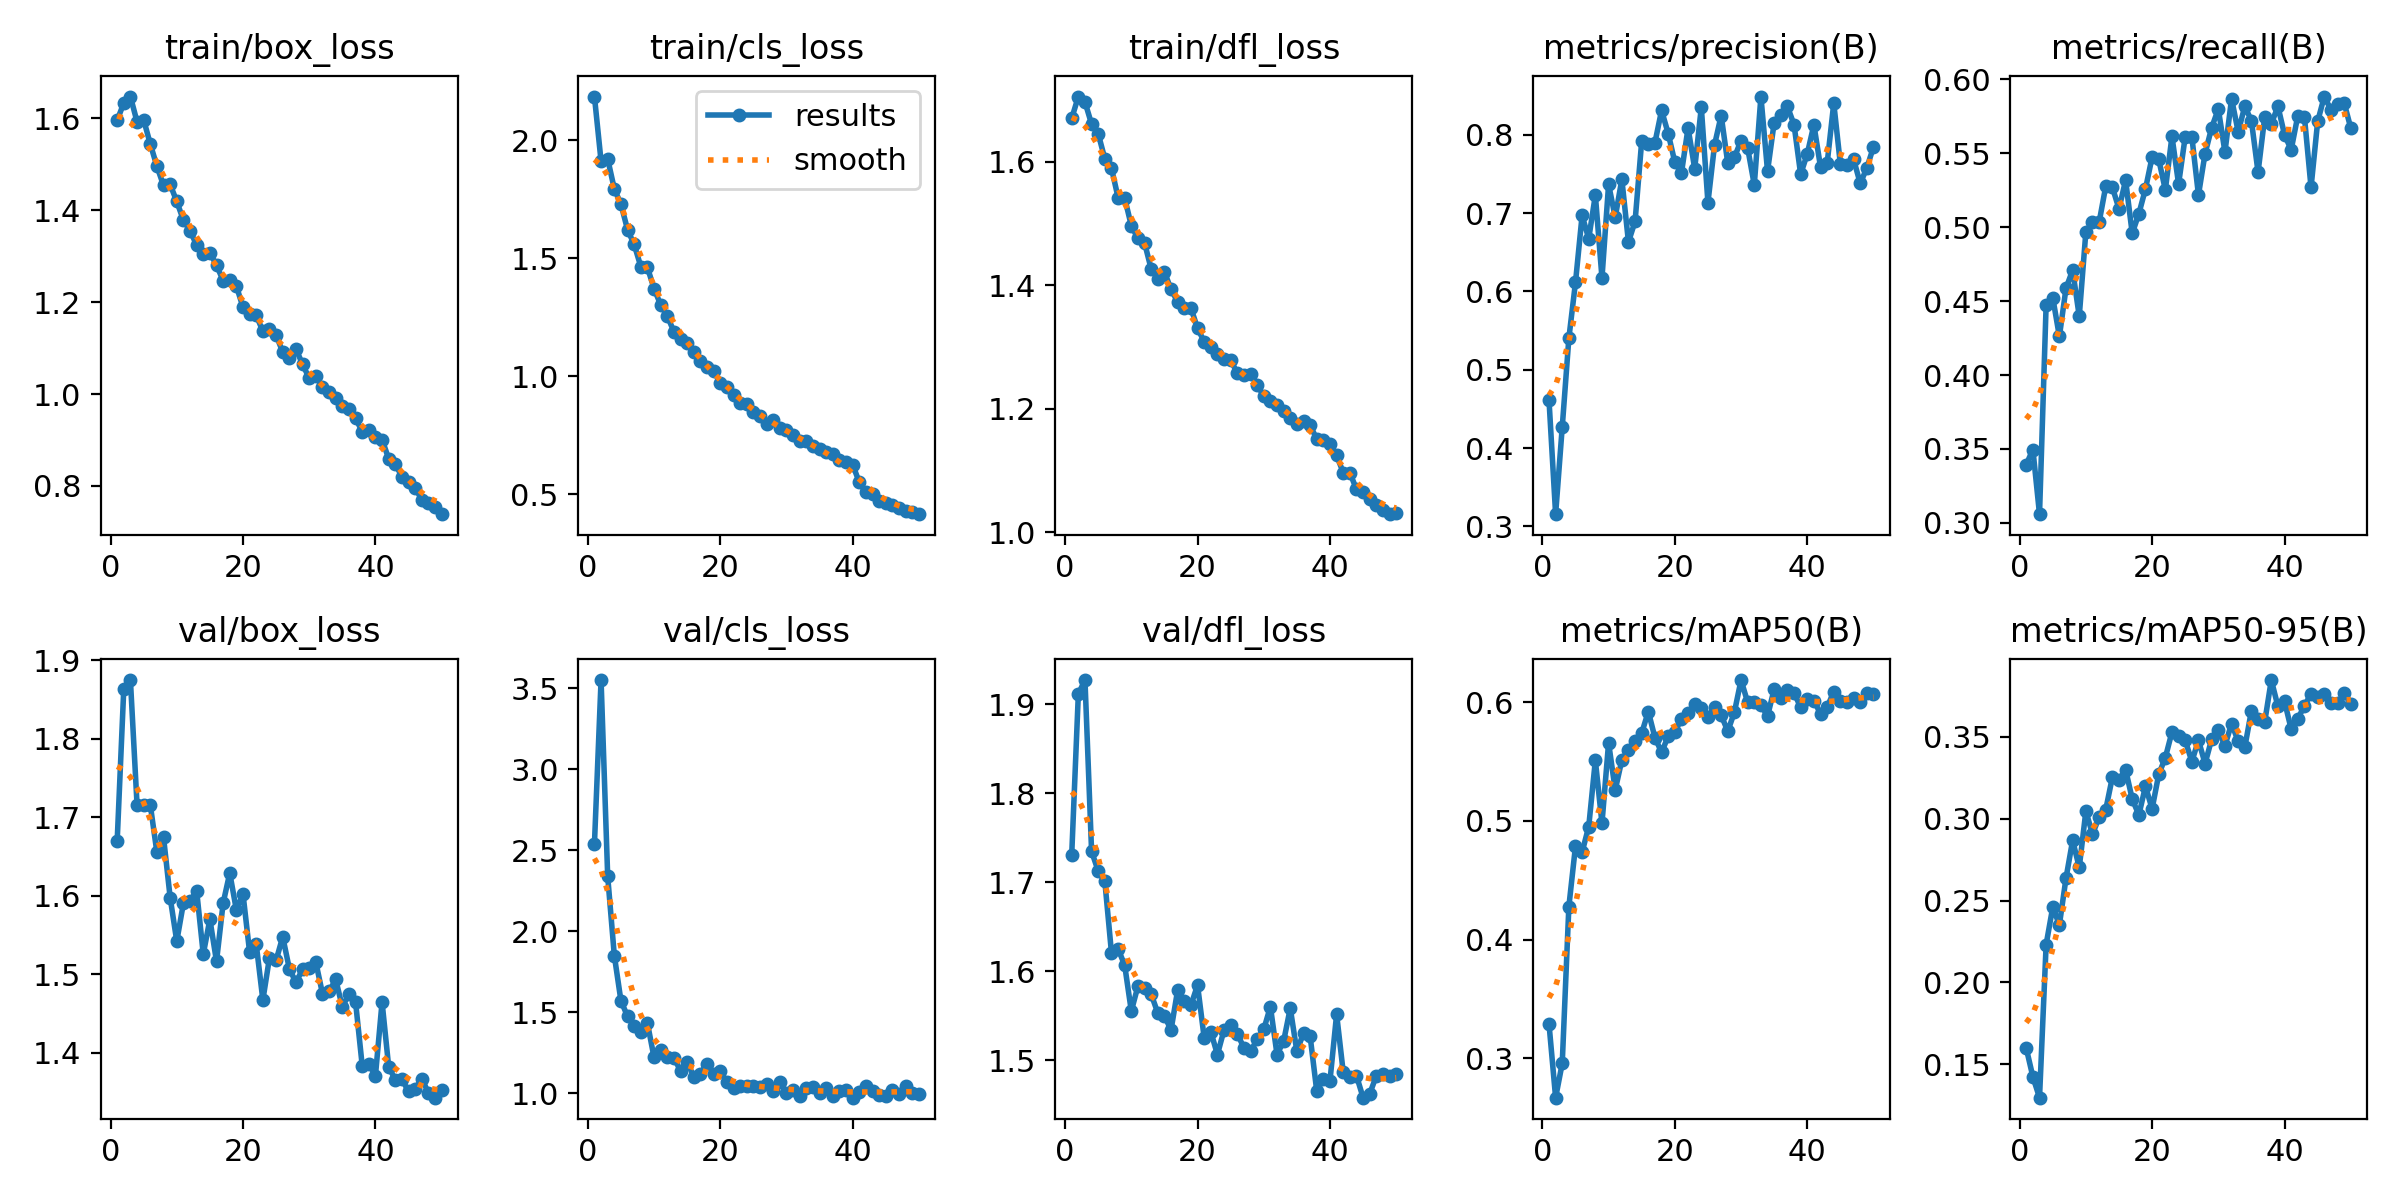

Source data for this figure (header and first rows):
epoch, time, train/box_loss, train/cls_loss, train/dfl_loss, metrics/precision(B), metrics/recall(B), metrics/mAP50(B), metrics/mAP50-95(B), val/box_loss, val/cls_loss, val/dfl_loss, lr/pg0, lr/pg1, lr/pg2
1, 39.06, 1.595, 2.185, 1.67, 0.4616, 0.3395, 0.329, 0.1598, 1.669, 2.54, 1.731, 0.0003304, 0.0003304, 0.06729
2, 75.56, 1.633, 1.911, 1.705, 0.3157, 0.3496, 0.2668, 0.1423, 1.864, 3.552, 1.912, 0.0006506, 0.0006506, 0.03428
3, 111.9, 1.647, 1.921, 1.697, 0.4269, 0.3059, 0.2957, 0.1296, 1.875, 2.339, 1.927, 0.0009576, 0.0009576, 0.001253
4, 147.9, 1.593, 1.794, 1.661, 0.5403, 0.4476, 0.4278, 0.2232, 1.716, 1.85, 1.735, 0.0009406, 0.0009406, 0.0009406
5, 184.3, 1.597, 1.729, 1.645, 0.6115, 0.4524, 0.4787, 0.246, 1.715, 1.571, 1.713, 0.0009208, 0.0009208, 0.0009208
6, 220.8, 1.544, 1.621, 1.605, 0.697, 0.4261, 0.4737, 0.2352, 1.716, 1.474, 1.701, 0.000901, 0.000901, 0.000901
7, 256.8, 1.496, 1.559, 1.59, 0.6673, 0.4587, 0.4951, 0.2637, 1.655, 1.416, 1.621, 0.0008812, 0.0008812, 0.0008812
8, 293.2, 1.454, 1.465, 1.542, 0.723, 0.4709, 0.551, 0.2868, 1.674, 1.377, 1.625, 0.0008614, 0.0008614, 0.0008614
9, 329.5, 1.456, 1.461, 1.541, 0.6173, 0.4398, 0.498, 0.2703, 1.598, 1.433, 1.607, 0.0008416, 0.0008416, 0.0008416
10, 365.5, 1.419, 1.372, 1.496, 0.7367, 0.4969, 0.5659, 0.3047, 1.542, 1.221, 1.555, 0.0008218, 0.0008218, 0.0008218
11, 401.9, 1.379, 1.303, 1.476, 0.6946, 0.5034, 0.526, 0.2906, 1.59, 1.264, 1.583, 0.000802, 0.000802, 0.000802
12, 437.9, 1.356, 1.255, 1.469, 0.7431, 0.5033, 0.5513, 0.301, 1.593, 1.223, 1.581, 0.0007822, 0.0007822, 0.0007822
13, 473.9, 1.324, 1.19, 1.426, 0.6631, 0.5276, 0.5597, 0.3056, 1.606, 1.216, 1.574, 0.0007624, 0.0007624, 0.0007624
14, 510.4, 1.306, 1.158, 1.411, 0.6895, 0.527, 0.5675, 0.3254, 1.526, 1.14, 1.553, 0.0007426, 0.0007426, 0.0007426
15, 546.8, 1.307, 1.139, 1.422, 0.792, 0.5124, 0.5741, 0.3238, 1.57, 1.195, 1.55, 0.0007228, 0.0007228, 0.0007228
16, 582.8, 1.281, 1.104, 1.393, 0.7886, 0.5318, 0.5922, 0.33, 1.516, 1.101, 1.534, 0.000703, 0.000703, 0.000703
17, 619.2, 1.247, 1.063, 1.373, 0.79, 0.4958, 0.5701, 0.3121, 1.59, 1.121, 1.579, 0.0006832, 0.0006832, 0.0006832
18, 655.3, 1.249, 1.041, 1.363, 0.8311, 0.5091, 0.5579, 0.3024, 1.629, 1.183, 1.566, 0.0006634, 0.0006634, 0.0006634
19, 691.3, 1.235, 1.023, 1.363, 0.8016, 0.5259, 0.5712, 0.3198, 1.582, 1.121, 1.562, 0.0006436, 0.0006436, 0.0006436
20, 727.4, 1.189, 0.972, 1.33, 0.765, 0.5474, 0.5749, 0.3061, 1.602, 1.136, 1.584, 0.0006238, 0.0006238, 0.0006238
21, 763.3, 1.175, 0.9532, 1.309, 0.7512, 0.5459, 0.5861, 0.3271, 1.528, 1.067, 1.525, 0.000604, 0.000604, 0.000604
22, 799.3, 1.171, 0.9211, 1.301, 0.8086, 0.5252, 0.5907, 0.3374, 1.538, 1.029, 1.532, 0.0005842, 0.0005842, 0.0005842
23, 835.6, 1.137, 0.8873, 1.289, 0.7568, 0.5614, 0.5988, 0.353, 1.467, 1.044, 1.506, 0.0005644, 0.0005644, 0.0005644
24, 872.1, 1.142, 0.8849, 1.28, 0.835, 0.5292, 0.5952, 0.3507, 1.521, 1.043, 1.534, 0.0005446, 0.0005446, 0.0005446
25, 908, 1.128, 0.8488, 1.279, 0.7133, 0.5612, 0.588, 0.348, 1.518, 1.045, 1.54, 0.0005248, 0.0005248, 0.0005248
26, 944, 1.092, 0.8303, 1.258, 0.7871, 0.5612, 0.5962, 0.335, 1.548, 1.038, 1.53, 0.000505, 0.000505, 0.000505
27, 980.1, 1.079, 0.7996, 1.255, 0.8245, 0.5218, 0.589, 0.3479, 1.507, 1.055, 1.514, 0.0004852, 0.0004852, 0.0004852
28, 1016, 1.098, 0.8173, 1.256, 0.7634, 0.5498, 0.5756, 0.3338, 1.49, 1.012, 1.51, 0.0004654, 0.0004654, 0.0004654
29, 1052, 1.064, 0.7814, 1.239, 0.7712, 0.5674, 0.5917, 0.3487, 1.506, 1.067, 1.523, 0.0004456, 0.0004456, 0.0004456
30, 1088, 1.034, 0.7719, 1.221, 0.7926, 0.58, 0.6187, 0.354, 1.508, 0.9996, 1.535, 0.0004258, 0.0004258, 0.0004258
31, 1125, 1.039, 0.7518, 1.213, 0.7829, 0.5509, 0.5999, 0.3446, 1.515, 1.02, 1.56, 0.000406, 0.000406, 0.000406
32, 1161, 1.016, 0.7283, 1.207, 0.7359, 0.5869, 0.6004, 0.3582, 1.475, 0.981, 1.506, 0.0003862, 0.0003862, 0.0003862
33, 1197, 1.004, 0.7259, 1.196, 0.8487, 0.5645, 0.5978, 0.3473, 1.478, 1.034, 1.521, 0.0003664, 0.0003664, 0.0003664
34, 1233, 0.9914, 0.7057, 1.186, 0.7535, 0.5818, 0.5883, 0.3437, 1.493, 1.04, 1.559, 0.0003466, 0.0003466, 0.0003466
35, 1269, 0.9732, 0.6908, 1.176, 0.8154, 0.5719, 0.6111, 0.3661, 1.458, 1, 1.51, 0.0003268, 0.0003268, 0.0003268
36, 1306, 0.9671, 0.6805, 1.18, 0.8252, 0.5372, 0.6032, 0.3607, 1.475, 1.032, 1.531, 0.000307, 0.000307, 0.000307
37, 1342, 0.947, 0.6711, 1.173, 0.8361, 0.5742, 0.6106, 0.359, 1.464, 0.9852, 1.527, 0.0002872, 0.0002872, 0.0002872
38, 1378, 0.9182, 0.6471, 1.151, 0.8129, 0.5699, 0.6078, 0.3848, 1.384, 1.013, 1.465, 0.0002674, 0.0002674, 0.0002674
39, 1414, 0.9223, 0.6377, 1.15, 0.7495, 0.5817, 0.5958, 0.3687, 1.386, 1.022, 1.479, 0.0002476, 0.0002476, 0.0002476
40, 1450, 0.9063, 0.6256, 1.144, 0.7756, 0.5625, 0.6027, 0.3718, 1.371, 0.9722, 1.477, 0.0002278, 0.0002278, 0.0002278
41, 1487, 0.901, 0.5507, 1.125, 0.8127, 0.5524, 0.6015, 0.3548, 1.464, 1.006, 1.552, 0.000208, 0.000208, 0.000208
42, 1523, 0.859, 0.5084, 1.097, 0.7588, 0.5753, 0.5902, 0.3611, 1.382, 1.045, 1.486, 0.0001882, 0.0001882, 0.0001882
43, 1559, 0.8473, 0.5014, 1.097, 0.7634, 0.5747, 0.5957, 0.369, 1.366, 1.011, 1.482, 0.0001684, 0.0001684, 0.0001684
44, 1595, 0.8201, 0.4726, 1.07, 0.8403, 0.5269, 0.609, 0.3765, 1.366, 0.9892, 1.483, 0.0001486, 0.0001486, 0.0001486
45, 1630, 0.8084, 0.465, 1.065, 0.7621, 0.5715, 0.6013, 0.3744, 1.351, 0.9823, 1.458, 0.0001288, 0.0001288, 0.0001288
46, 1666, 0.7951, 0.4549, 1.054, 0.761, 0.5884, 0.6004, 0.3765, 1.354, 1.021, 1.462, 0.000109, 0.000109, 0.000109
47, 1702, 0.7702, 0.4415, 1.044, 0.7685, 0.5795, 0.6039, 0.3711, 1.367, 0.9969, 1.483, 8.92e-05, 8.92e-05, 8.92e-05
48, 1738, 0.7627, 0.4312, 1.036, 0.7378, 0.5831, 0.6002, 0.3705, 1.349, 1.047, 1.484, 6.94e-05, 6.94e-05, 6.94e-05
49, 1774, 0.7533, 0.4274, 1.03, 0.7578, 0.5841, 0.6078, 0.3767, 1.343, 1.003, 1.482, 4.96e-05, 4.96e-05, 4.96e-05
50, 1809, 0.7385, 0.4166, 1.031, 0.7846, 0.567, 0.6067, 0.3703, 1.353, 0.9972, 1.484, 2.98e-05, 2.98e-05, 2.98e-05
